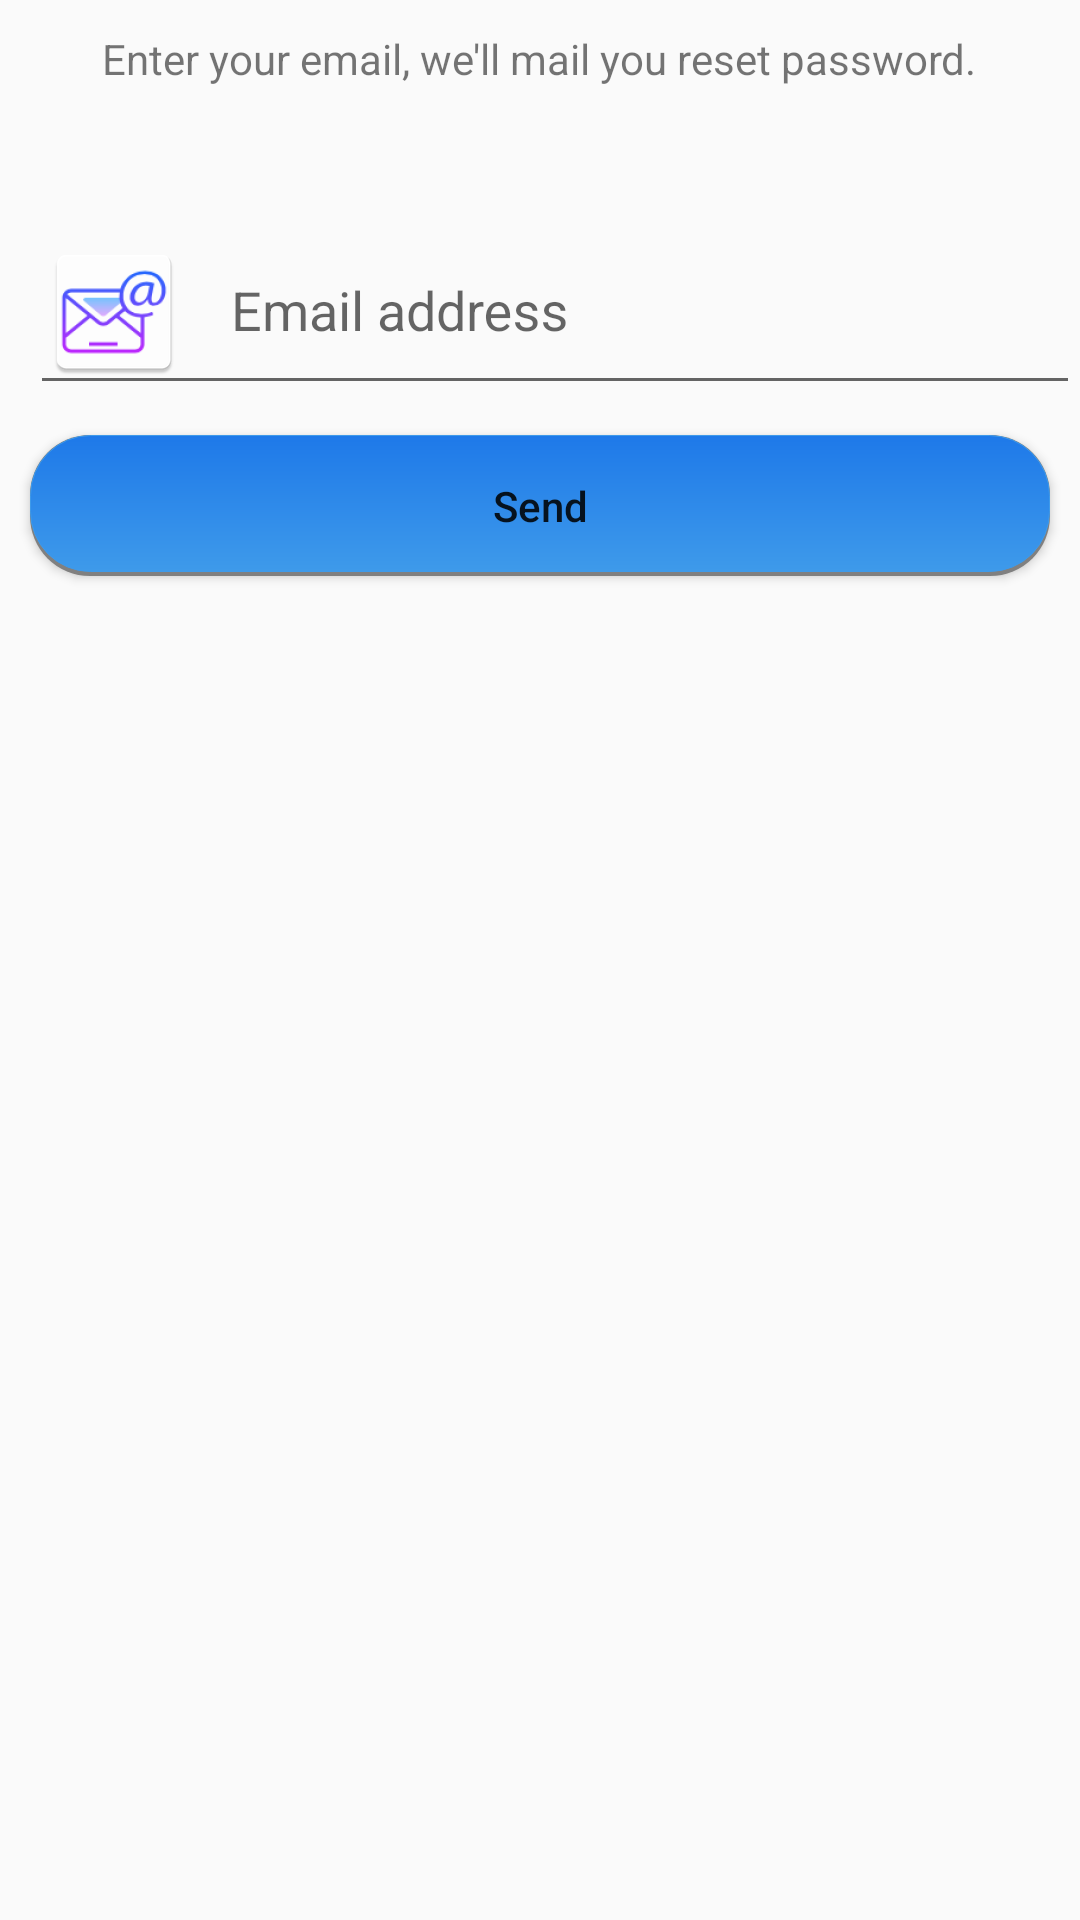

Reconstruct the res/layout file that produces this screen, plus the resources it refers to.
<!-- AndroidManifest.xml: application theme AppTheme -->
<!-- res/layout/forgot.xml -->
<?xml version="1.0" encoding="utf-8"?>
<LinearLayout xmlns:android="http://schemas.android.com/apk/res/android"
              android:orientation="vertical"
              android:layout_width="match_parent"
              android:layout_height="match_parent">

    <TextView
            android:text="Enter your email, we'll mail you reset password."
            android:layout_marginTop="10dp"
            android:layout_marginBottom="30dp"
            android:layout_gravity="center"
            android:layout_width="wrap_content"
            android:layout_height="wrap_content" android:id="@+id/textView3" />

    <android.support.design.widget.TextInputLayout
            android:layout_height="wrap_content"
            android:layout_width="match_parent"
    >
        <EditText
                android:hint="Email address"
                android:drawableStart="@mipmap/email"
                android:drawablePadding="15dp"
                android:layout_marginLeft="10dp"
                android:inputType="textEmailAddress"

                android:layout_width="match_parent"
                android:layout_height="wrap_content" android:id="@+id/emailTxtFor" android:maxLines="1"/>

    </android.support.design.widget.TextInputLayout>


    <Button
            android:text="Send"
            android:gravity="center_vertical"
            android:layout_marginTop="10dp"
            android:background="@drawable/roundbutton"
            android:layout_width="match_parent"
            android:textAllCaps="false"
            android:textAlignment="center"
            android:layout_marginLeft="10dp"
            android:layout_marginRight="10dp"


            android:layout_height="47dp"
            android:id="@+id/sendMail"/>

</LinearLayout>
<!-- resources referenced by this layout -->
<resources>
  <!-- drawable roundbutton (drawable) -->
  <layer-list
          xmlns:android="http://schemas.android.com/apk/res/android">
  
      <item android:drawable="@drawable/shadow"/>
      <item
              android:drawable="@drawable/round"
              android:bottom="4px" />
  
  </layer-list>
  <!-- mipmap email: png bitmap (mipmap-hdpi, 3141 bytes) -->
  <style name="AppTheme" parent="Theme.AppCompat.Light.DarkActionBar">
          
          <item name="colorPrimary">@color/colorPrimary</item>
          <item name="colorPrimaryDark">@color/colorPrimaryDark</item>
          <item name="colorAccent">@color/colorAccent</item>
          <item name="android:activatedBackgroundIndicator">@drawable/bg_key</item>
      </style>
  <!-- drawable shadow (drawable) -->
  <shape android:shape="rectangle"
         xmlns:android="http://schemas.android.com/apk/res/android">
  
      <solid android:color="#808080"/>
      <corners android:radius="20dip"/>
  
  </shape>
  <!-- drawable round (drawable) -->
  <shape android:shape="rectangle"
         xmlns:android="http://schemas.android.com/apk/res/android">
      <gradient
              android:startColor="@color/colorPrimary"
              android:endColor="@color/colorPrimaryDark"
              android:angle="90">
      </gradient>
  
      <corners android:radius="20dip" />
  
      <stroke
              android:width="1px"
              android:color="@color/colorPrimary" />
  </shape>
  <color name="colorPrimary">#3e9aea</color>
  <color name="colorPrimaryDark">#1e79e9</color>
  <color name="colorAccent">#1079f9</color>
  <!-- drawable bg_key (drawable) -->
  <?xml version="1.0" encoding="utf-8"?>
  <selector xmlns:android="http://schemas.android.com/apk/res/android">
  
      <item android:state_activated="true" android:drawable="@color/lightBlue" />=
      <item android:state_pressed="true" android:drawable="@color/DarkerBlue" />
      <item android:drawable="@android:color/transparent" />
  
  </selector>
  <color name="lightBlue">#5400ddff</color>
  <color name="DarkerBlue">#c000ddff</color>
</resources>
